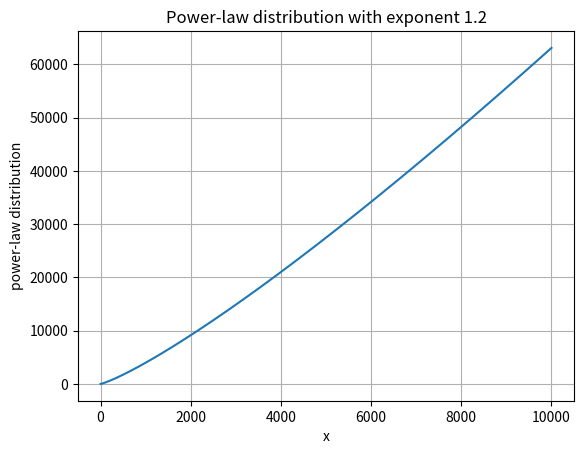

Reproduce this figure in Python.
import numpy as np
import matplotlib.pyplot as plt

# Parameters for the power-law distribution
exponent = 1.2
xmin = 1
xmax = 10000
num_points = 1000

# Generate x points in a linear scale
x = np.linspace(xmin, xmax, num_points)

# Calculate the power-law distribution with the given exponent
y = x**(exponent)


# Plot the power-law distribution
plt.plot(x, y)
plt.xlabel("x")
plt.ylabel("power-law distribution")
plt.title("Power-law distribution with exponent 1.2")
plt.grid(True)
plt.show()